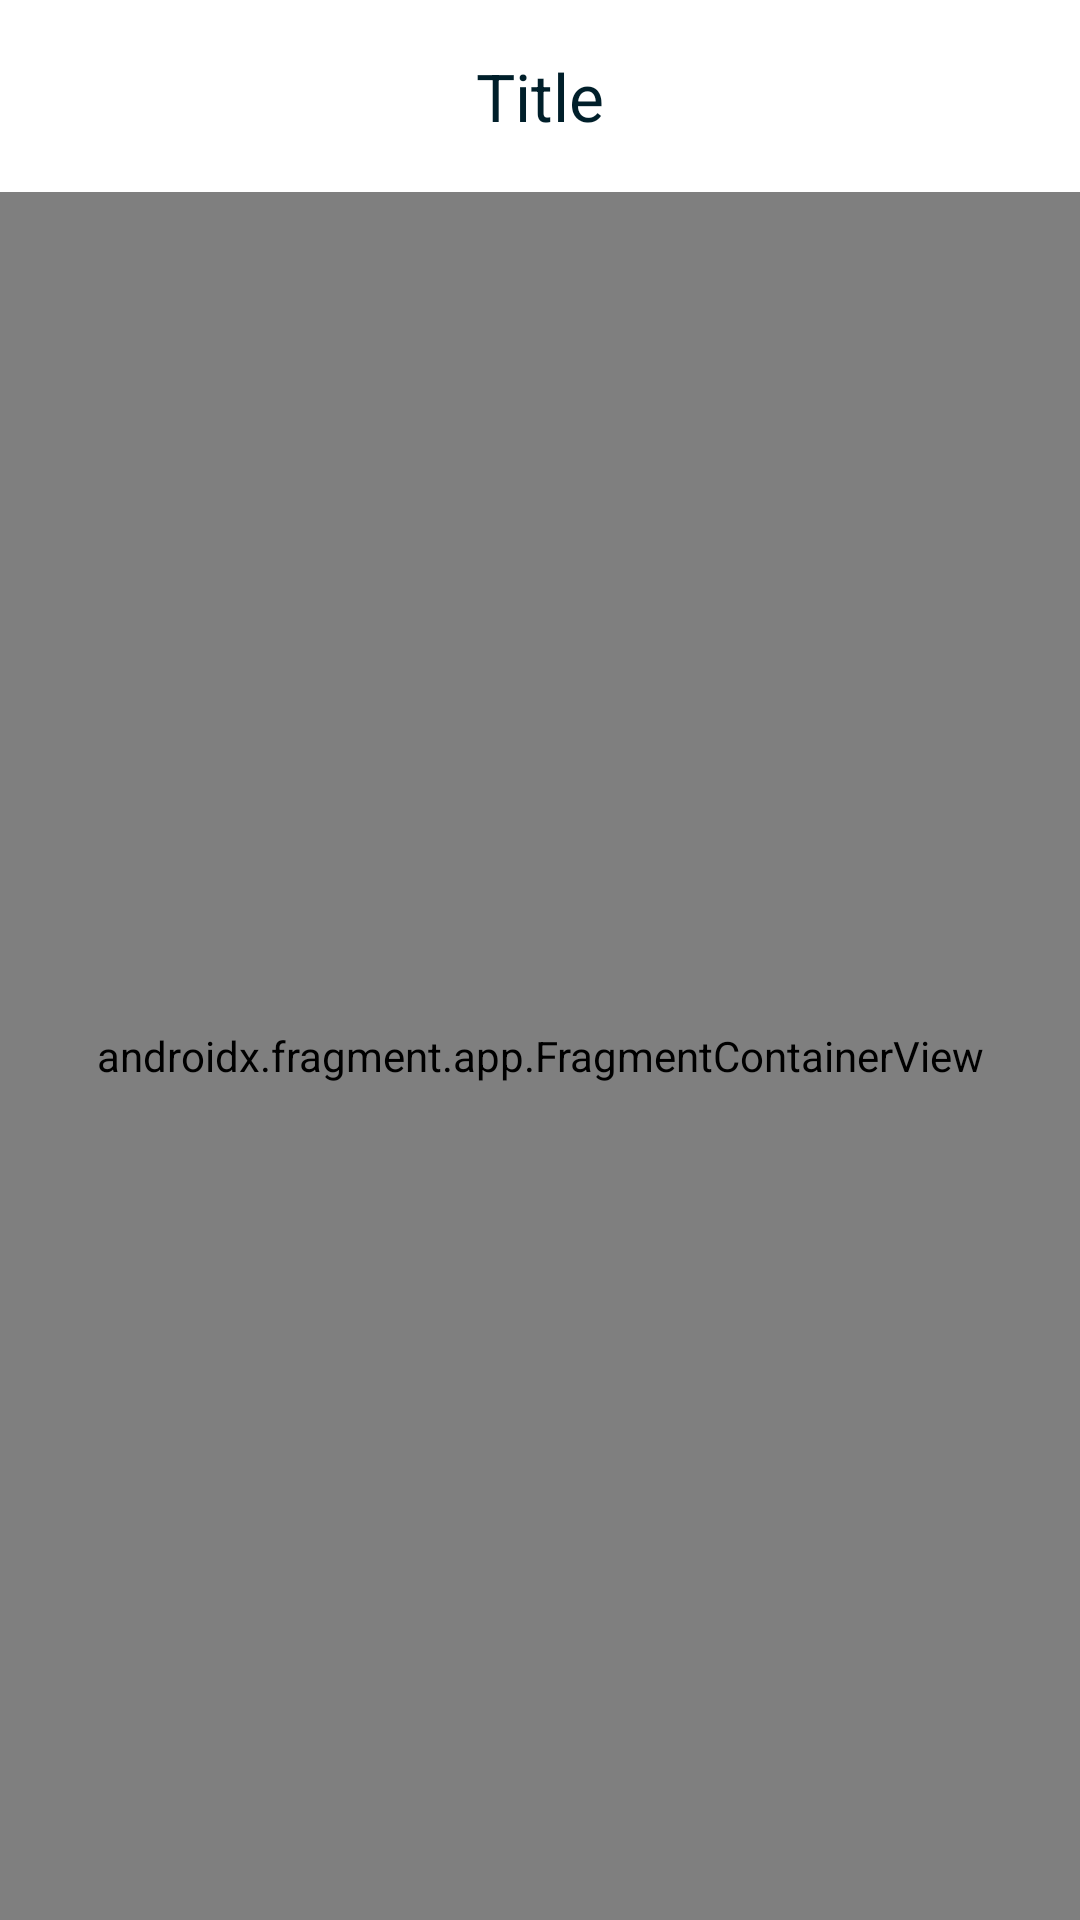

Reconstruct the res/layout file that produces this screen, plus the resources it refers to.
<!-- AndroidManifest.xml: application theme Theme.PokeCourRXKotlin -->
<!-- res/layout/activity_main.xml -->
<?xml version="1.0" encoding="utf-8"?>
<androidx.constraintlayout.widget.ConstraintLayout xmlns:android="http://schemas.android.com/apk/res/android"
    xmlns:app="http://schemas.android.com/apk/res-auto"
    xmlns:tools="http://schemas.android.com/tools"
    android:layout_width="match_parent"
    android:layout_height="match_parent"
    tools:context=".ui.MainActivity">

    <com.google.android.material.appbar.AppBarLayout
        android:id="@+id/app_bar_layout"
        android:layout_width="match_parent"
        android:layout_height="wrap_content"
        android:background="?colorOnPrimary"
        app:layout_constraintTop_toTopOf="parent"
        app:layout_constraintStart_toStartOf="parent"
        app:layout_constraintEnd_toEndOf="parent">

        <com.google.android.material.appbar.MaterialToolbar
            android:id="@+id/topAppBar"
            android:layout_width="match_parent"
            android:layout_height="?attr/actionBarSize"
            app:title="Title"
            app:titleTextColor="?colorOnBackground"
            app:titleCentered="true"
            app:subtitleCentered="true"
            app:navigationIcon="@drawable/ic_navigation_back"
            app:navigationIconTint="?colorOnBackground"/>

    </com.google.android.material.appbar.AppBarLayout>

    <androidx.fragment.app.FragmentContainerView
        android:id="@+id/fragment_container_main"
        android:name="androidx.navigation.fragment.NavHostFragment"
        android:layout_width="match_parent"
        android:layout_height="0dp"
        app:defaultNavHost="true"
        app:layout_constraintBottom_toBottomOf="parent"
        app:layout_constraintEnd_toEndOf="parent"
        app:layout_constraintHorizontal_bias="0.0"
        app:layout_constraintStart_toStartOf="parent"
        app:layout_constraintTop_toBottomOf="@id/app_bar_layout"
        app:layout_constraintVertical_bias="1.0"
        app:navGraph="@navigation/main_navigation_graph" />

</androidx.constraintlayout.widget.ConstraintLayout>
<!-- resources referenced by this layout -->
<resources>
  <style name="Theme.PokeCourRXKotlin" parent="Theme.PokeCourRXKotlin.Light" />
  <color name="md_theme_light_primary">#006496</color>
  <color name="md_theme_light_onPrimary">#FFFFFF</color>
  <color name="md_theme_light_primaryContainer">#CCE5FF</color>
  <color name="md_theme_light_onPrimaryContainer">#001E31</color>
  <color name="md_theme_light_secondary">#00658E</color>
  <color name="md_theme_light_onSecondary">#FFFFFF</color>
  <color name="md_theme_light_secondaryContainer">#C7E7FF</color>
  <color name="md_theme_light_onSecondaryContainer">#001E2E</color>
  <color name="md_theme_light_tertiary">#006781</color>
  <color name="md_theme_light_onTertiary">#FFFFFF</color>
  <color name="md_theme_light_tertiaryContainer">#B9EAFF</color>
  <color name="md_theme_light_onTertiaryContainer">#001F29</color>
  <color name="md_theme_light_error">#BA1A1A</color>
  <color name="md_theme_light_errorContainer">#FFDAD6</color>
  <color name="md_theme_light_onError">#FFFFFF</color>
  <color name="md_theme_light_onErrorContainer">#410002</color>
  <color name="md_theme_light_background">#FAFCFF</color>
  <color name="md_theme_light_onBackground">#001F2A</color>
  <color name="md_theme_light_surface">#FAFCFF</color>
  <color name="md_theme_light_onSurface">#001F2A</color>
  <color name="md_theme_light_surfaceVariant">#DEE3EB</color>
  <color name="md_theme_light_onSurfaceVariant">#42474E</color>
  <color name="md_theme_light_outline">#72787E</color>
  <color name="md_theme_light_inverseOnSurface">#E0F4FF</color>
  <color name="md_theme_light_inverseSurface">#003546</color>
  <color name="md_theme_light_inversePrimary">#91CCFF</color>
  <style name="Theme.PokeCourRXKotlin.FilledCard.Style" parent="Widget.Material3.CardView.Filled">
          <item name="cardBackgroundColor">?colorPrimary</item>
          <item name="strokeColor">?colorPrimary</item>
      </style>
</resources>
